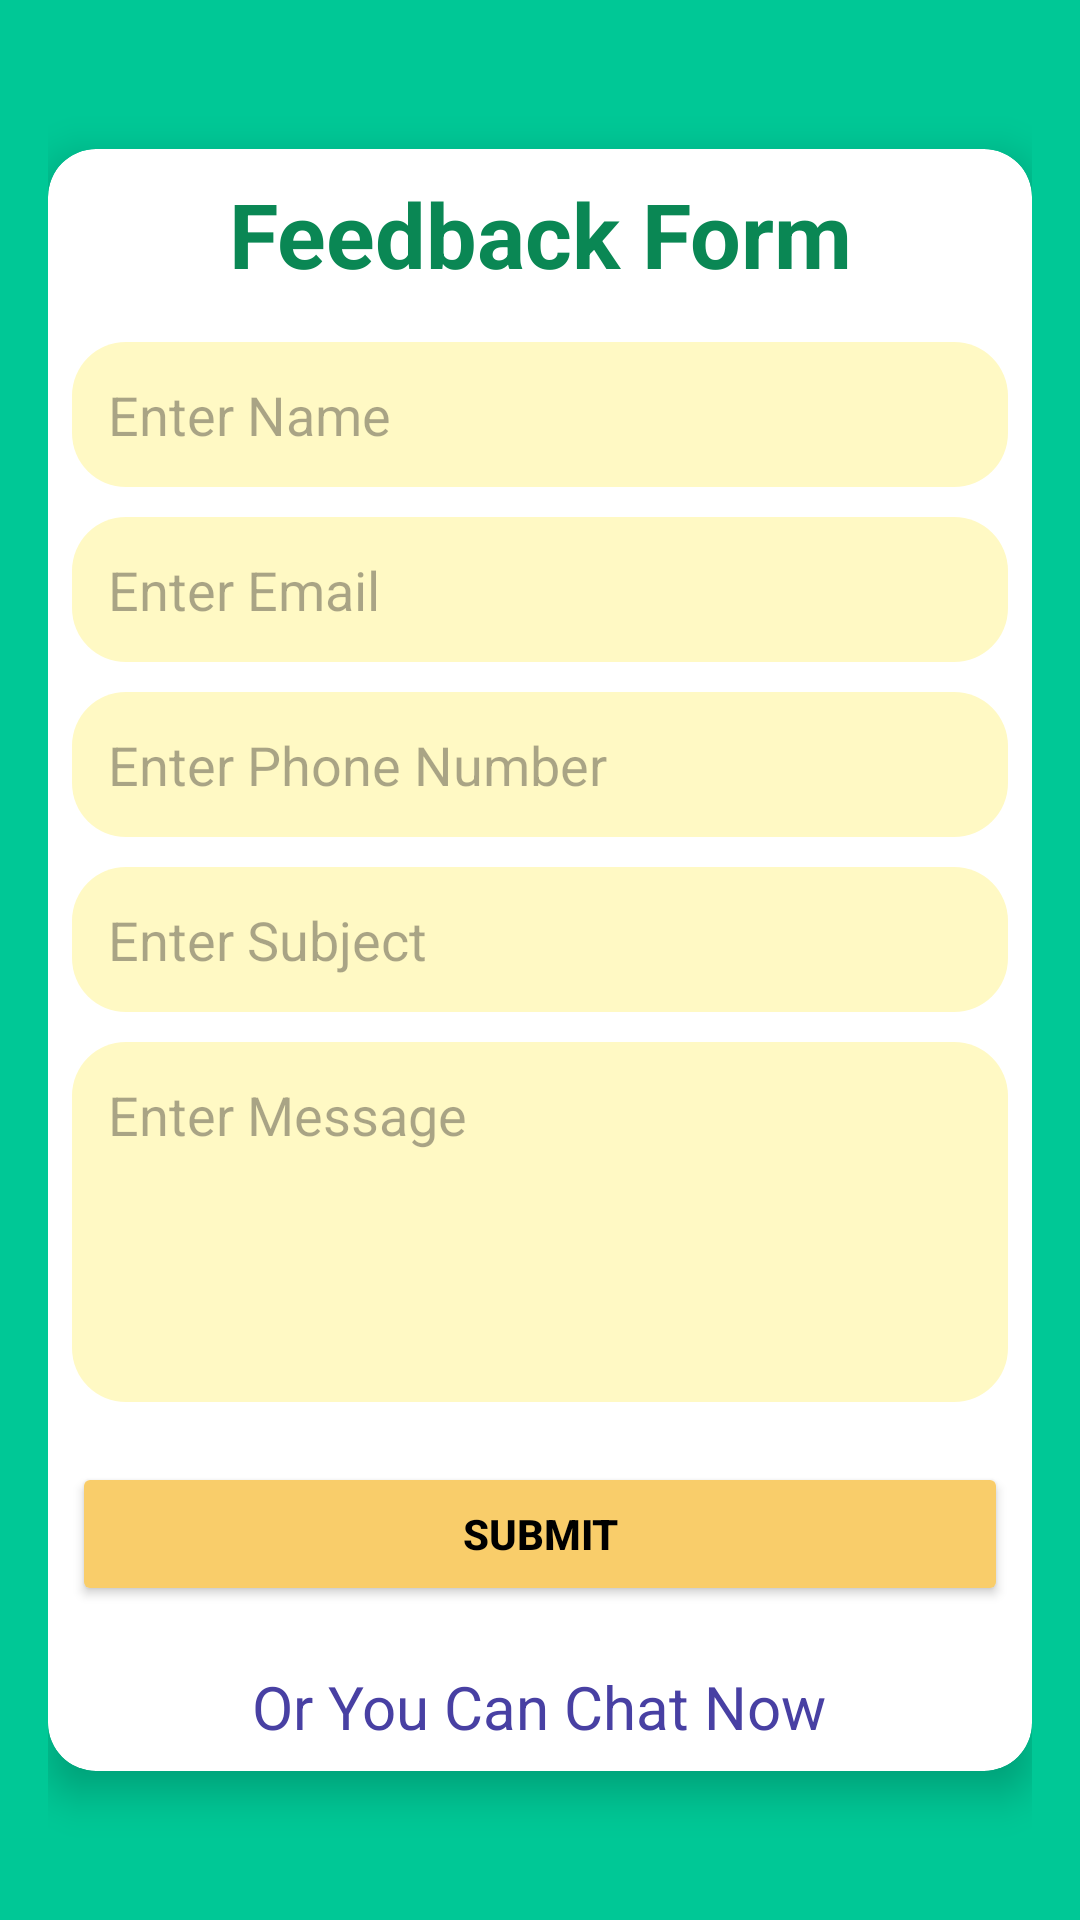

Android layout source for this screen:
<!-- AndroidManifest.xml: application theme Theme.Car_Main -->
<!-- res/layout/activity_customer_support.xml -->
<RelativeLayout
    xmlns:android="http://schemas.android.com/apk/res/android"
    xmlns:app="http://schemas.android.com/apk/res-auto"
    android:layout_width="match_parent"
    android:layout_height="match_parent"
    android:background="#00C896"
    android:padding="16dp">

    
    <androidx.cardview.widget.CardView
        android:layout_width="match_parent"
        android:layout_height="wrap_content"
        android:layout_centerInParent="true"
        app:cardCornerRadius="16dp"
        app:cardElevation="8dp"
        android:padding="16dp"
        android:backgroundTint="#FFFFFF">

        <LinearLayout
            android:layout_width="match_parent"
            android:layout_height="wrap_content"
            android:orientation="vertical"
            android:padding="8dp">

            
            <TextView
                android:id="@+id/title"
                android:layout_width="wrap_content"
                android:layout_height="wrap_content"
                android:text="Feedback Form"
                android:textSize="30sp"
                android:textStyle="bold"
                android:textColor="#0A8754"
                android:gravity="center"
                android:layout_gravity="center"
                android:layout_marginBottom="16dp" />

            
            <EditText
                android:id="@+id/nameEditText"
                android:layout_width="match_parent"
                android:layout_height="wrap_content"
                android:hint="Enter Name"
                android:padding="12dp"
                android:background="@drawable/rounded2_background"
                android:layout_marginBottom="10dp"
                android:inputType="textPersonName" />


            
            <EditText
                android:id="@+id/emailEditText"
                android:layout_width="match_parent"
                android:layout_height="wrap_content"
                android:hint="Enter Email"
                android:padding="12dp"
                android:background="@drawable/rounded2_background"
                android:layout_marginBottom="10dp"
                android:inputType="textEmailAddress" />
            <EditText
                android:id="@+id/phoneEditText"
                android:layout_width="match_parent"
                android:layout_height="wrap_content"
                android:hint="Enter Phone Number"
                android:padding="12dp"
                android:background="@drawable/rounded2_background"
                android:layout_marginBottom="10dp"
                android:inputType="phone" />


            
            <EditText
                android:id="@+id/subjectEditText"
                android:layout_width="match_parent"
                android:layout_height="wrap_content"
                android:hint="Enter Subject"
                android:padding="12dp"
                android:background="@drawable/rounded2_background"
                android:layout_marginBottom="10dp"
                android:inputType="text" />

            
            <EditText
                android:id="@+id/messageEditText"
                android:layout_width="match_parent"
                android:layout_height="120dp"
                android:hint="Enter Message"
                android:padding="12dp"
                android:background="@drawable/rounded2_background"
                android:layout_marginBottom="20dp"
                android:gravity="top|start"
                android:inputType="textMultiLine" />

            
            <Button
                android:id="@+id/submitButton"
                android:layout_width="match_parent"
                android:layout_height="wrap_content"
                android:padding="12dp"
                android:backgroundTint="#F9CD6A"
                android:textColor="@color/black"
                android:text="Submit"
                android:textStyle="bold" />

            
            <TextView
                android:id="@+id/chatLink"
                android:layout_width="wrap_content"
                android:layout_height="wrap_content"
                android:text="Or You Can Chat Now"
                android:textSize="20sp"
                android:layout_marginTop="20dp"
                android:gravity="center"
                android:layout_gravity="center"
                android:textColor="#4840A3"
                android:clickable="true"
                android:focusable="true" />
        </LinearLayout>
    </androidx.cardview.widget.CardView>

</RelativeLayout>
<!-- resources referenced by this layout -->
<resources>
  <color name="black">#000000</color>
  <!-- drawable rounded2_background (drawable) -->
  <shape xmlns:android="http://schemas.android.com/apk/res/android">
      <solid android:color="#FFF9C4" />
      <corners android:radius="18dp" />
  </shape>
  <style name="Theme.Car_Main" parent="Base.Theme.Car_Main" />
  <style name="Base.Theme.Car_Main" parent="Theme.Material3.DayNight.NoActionBar">
          
          
      </style>
</resources>
